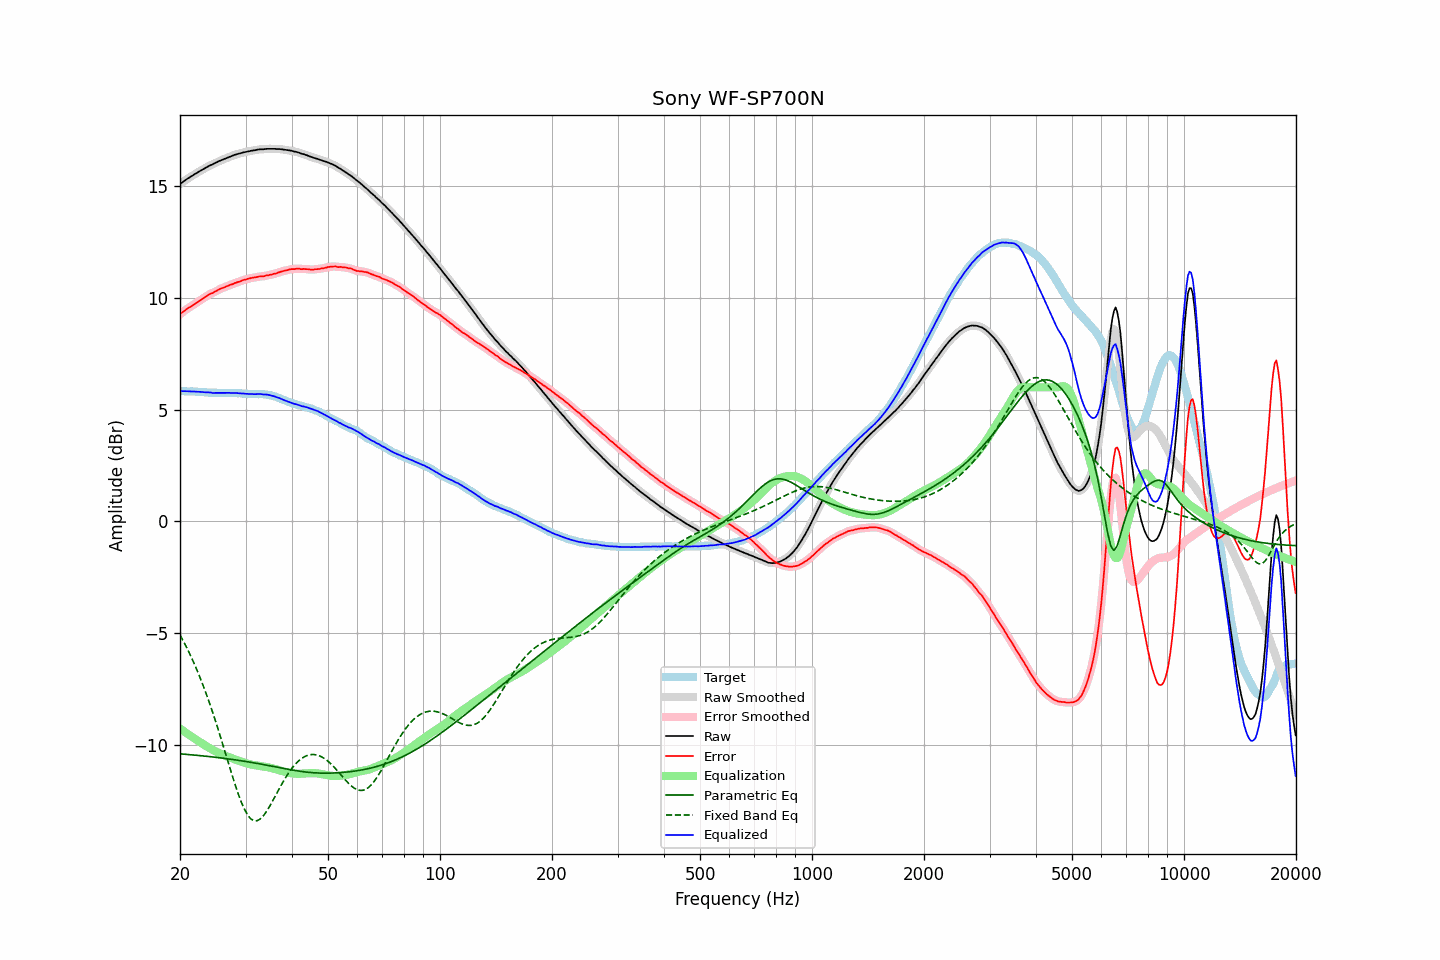

Data behind this chart, as committed beside it:
frequency, raw, error, smoothed, error_smoothed, equalization, parametric_eq, fixed_band_eq, equalized_raw, equalized_smoothed, target
20.00, 15.10, 9.27, 15.10, 9.27, -9.28, -10.41, -5.09, 5.82, 5.82, 5.83
20.20, 15.16, 9.33, 15.16, 9.33, -9.33, -10.42, -5.22, 5.83, 5.82, 5.83
20.40, 15.21, 9.38, 15.21, 9.39, -9.38, -10.42, -5.35, 5.83, 5.83, 5.83
20.61, 15.26, 9.43, 15.26, 9.44, -9.43, -10.43, -5.49, 5.82, 5.83, 5.82
20.81, 15.31, 9.49, 15.31, 9.49, -9.48, -10.44, -5.63, 5.82, 5.82, 5.81
21.02, 15.36, 9.54, 15.36, 9.54, -9.53, -10.44, -5.78, 5.82, 5.82, 5.81
21.23, 15.40, 9.58, 15.40, 9.59, -9.58, -10.45, -5.93, 5.81, 5.82, 5.81
21.44, 15.45, 9.63, 15.45, 9.63, -9.63, -10.46, -6.08, 5.82, 5.81, 5.82
21.66, 15.49, 9.67, 15.49, 9.68, -9.68, -10.46, -6.24, 5.81, 5.81, 5.81
21.87, 15.54, 9.73, 15.54, 9.72, -9.73, -10.47, -6.40, 5.81, 5.81, 5.81
22.09, 15.58, 9.78, 15.58, 9.77, -9.77, -10.48, -6.57, 5.80, 5.80, 5.80
22.31, 15.62, 9.82, 15.62, 9.82, -9.82, -10.48, -6.74, 5.80, 5.80, 5.80
22.54, 15.67, 9.88, 15.67, 9.87, -9.87, -10.49, -6.91, 5.80, 5.80, 5.79
22.76, 15.71, 9.92, 15.71, 9.92, -9.92, -10.50, -7.10, 5.79, 5.79, 5.79
22.99, 15.75, 9.96, 15.75, 9.96, -9.96, -10.50, -7.28, 5.78, 5.78, 5.79
23.22, 15.79, 10.01, 15.79, 10.00, -10.01, -10.51, -7.47, 5.78, 5.78, 5.78
23.45, 15.83, 10.05, 15.83, 10.05, -10.05, -10.52, -7.66, 5.77, 5.77, 5.78
23.69, 15.87, 10.10, 15.87, 10.10, -10.10, -10.53, -7.86, 5.77, 5.77, 5.77
23.92, 15.91, 10.15, 15.91, 10.15, -10.14, -10.53, -8.06, 5.77, 5.77, 5.76
24.16, 15.95, 10.19, 15.94, 10.19, -10.18, -10.54, -8.27, 5.77, 5.76, 5.76
24.40, 15.97, 10.21, 15.98, 10.22, -10.22, -10.55, -8.48, 5.75, 5.76, 5.76
24.65, 16.01, 10.25, 16.01, 10.25, -10.26, -10.56, -8.70, 5.75, 5.75, 5.76
24.89, 16.05, 10.29, 16.04, 10.29, -10.30, -10.57, -8.92, 5.75, 5.75, 5.75
25.14, 16.08, 10.32, 16.08, 10.33, -10.33, -10.58, -9.15, 5.75, 5.75, 5.75
25.39, 16.12, 10.38, 16.12, 10.37, -10.37, -10.58, -9.38, 5.75, 5.75, 5.74
25.65, 16.15, 10.41, 16.15, 10.40, -10.40, -10.59, -9.61, 5.75, 5.75, 5.74
25.91, 16.18, 10.44, 16.18, 10.44, -10.43, -10.60, -9.84, 5.75, 5.75, 5.74
26.16, 16.21, 10.46, 16.21, 10.46, -10.46, -10.61, -10.08, 5.75, 5.75, 5.75
26.43, 16.24, 10.49, 16.24, 10.49, -10.49, -10.62, -10.32, 5.75, 5.75, 5.75
26.69, 16.27, 10.52, 16.27, 10.52, -10.52, -10.63, -10.56, 5.75, 5.75, 5.75
26.96, 16.30, 10.55, 16.30, 10.55, -10.55, -10.64, -10.80, 5.75, 5.75, 5.75
27.23, 16.33, 10.58, 16.32, 10.58, -10.58, -10.65, -11.03, 5.75, 5.75, 5.75
27.50, 16.35, 10.60, 16.35, 10.60, -10.60, -10.66, -11.27, 5.74, 5.75, 5.75
27.77, 16.38, 10.62, 16.38, 10.63, -10.63, -10.67, -11.50, 5.75, 5.75, 5.75
28.05, 16.41, 10.67, 16.40, 10.66, -10.66, -10.68, -11.73, 5.75, 5.75, 5.74
28.33, 16.43, 10.69, 16.43, 10.69, -10.69, -10.69, -11.95, 5.74, 5.74, 5.74
28.62, 16.45, 10.72, 16.45, 10.71, -10.71, -10.70, -12.16, 5.74, 5.74, 5.73
28.90, 16.47, 10.73, 16.47, 10.74, -10.74, -10.71, -12.36, 5.73, 5.73, 5.74
29.19, 16.49, 10.76, 16.49, 10.76, -10.76, -10.72, -12.55, 5.73, 5.73, 5.73
29.48, 16.51, 10.79, 16.51, 10.79, -10.79, -10.73, -12.72, 5.72, 5.72, 5.72
29.78, 16.53, 10.81, 16.53, 10.81, -10.81, -10.74, -12.88, 5.72, 5.72, 5.71
30.08, 16.54, 10.82, 16.54, 10.83, -10.83, -10.76, -13.02, 5.71, 5.71, 5.71
30.38, 16.56, 10.86, 16.56, 10.85, -10.85, -10.77, -13.14, 5.71, 5.71, 5.70
30.68, 16.57, 10.87, 16.57, 10.87, -10.87, -10.78, -13.24, 5.70, 5.70, 5.70
30.99, 16.59, 10.89, 16.59, 10.89, -10.89, -10.79, -13.32, 5.70, 5.70, 5.70
31.30, 16.60, 10.90, 16.60, 10.90, -10.90, -10.80, -13.37, 5.70, 5.69, 5.70
31.61, 16.61, 10.91, 16.61, 10.91, -10.92, -10.82, -13.41, 5.69, 5.69, 5.69
31.93, 16.62, 10.93, 16.62, 10.93, -10.93, -10.83, -13.41, 5.69, 5.69, 5.69
32.24, 16.64, 10.94, 16.64, 10.94, -10.94, -10.84, -13.41, 5.70, 5.70, 5.70
32.57, 16.65, 10.96, 16.65, 10.95, -10.95, -10.85, -13.37, 5.70, 5.70, 5.69
32.89, 16.66, 10.96, 16.66, 10.96, -10.96, -10.87, -13.32, 5.70, 5.70, 5.70
33.22, 16.66, 10.97, 16.66, 10.97, -10.97, -10.88, -13.25, 5.69, 5.69, 5.69
33.55, 16.66, 10.97, 16.66, 10.98, -10.98, -10.89, -13.18, 5.68, 5.68, 5.69
33.89, 16.67, 10.99, 16.67, 10.99, -10.99, -10.91, -13.08, 5.68, 5.68, 5.68
34.23, 16.68, 11.01, 16.67, 11.01, -11.00, -10.92, -12.97, 5.67, 5.67, 5.67
34.57, 16.68, 11.02, 16.68, 11.02, -11.02, -10.93, -12.86, 5.66, 5.66, 5.66
34.92, 16.68, 11.04, 16.68, 11.03, -11.03, -10.95, -12.73, 5.65, 5.65, 5.64
35.27, 16.68, 11.04, 16.68, 11.05, -11.05, -10.96, -12.61, 5.63, 5.63, 5.64
35.62, 16.68, 11.07, 16.68, 11.07, -11.07, -10.98, -12.47, 5.61, 5.61, 5.60
35.97, 16.68, 11.09, 16.67, 11.09, -11.09, -10.99, -12.34, 5.59, 5.58, 5.59
... 635 more rows
